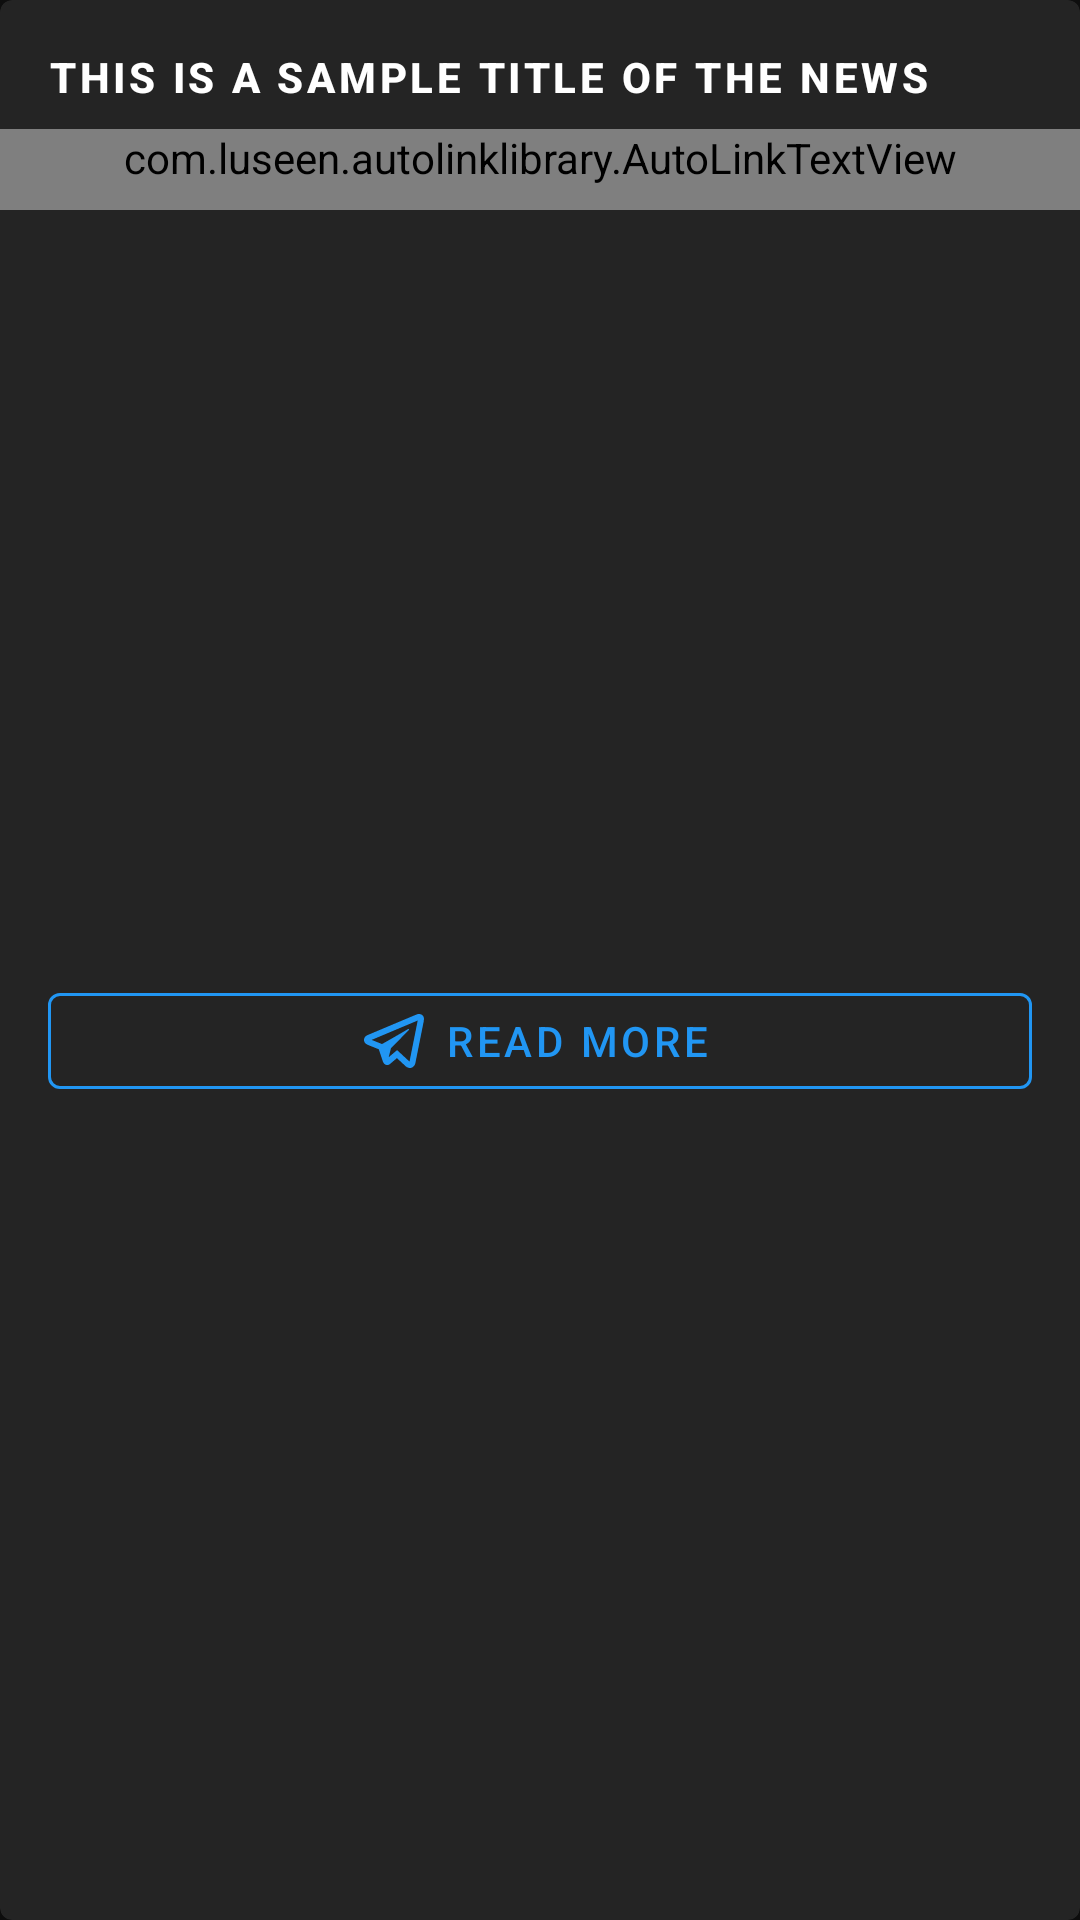

Reconstruct the res/layout file that produces this screen, plus the resources it refers to.
<!-- AndroidManifest.xml: application theme DarkTheme -->
<!-- res/layout/news_item.xml -->
<?xml version="1.0" encoding="utf-8"?>
<androidx.cardview.widget.CardView app:cardBackgroundColor="?appCardColor"
    app:cardElevation="4dp"
    android:layout_marginHorizontal="8dp"
    android:layout_marginTop="16dp"
    android:layout_height="wrap_content"
    android:layout_width="match_parent"
    app:cardCornerRadius="4dp"
    xmlns:android="http://schemas.android.com/apk/res/android"
    xmlns:app="http://schemas.android.com/apk/res-auto"
    xmlns:tools="http://schemas.android.com/tools">

    <androidx.constraintlayout.widget.ConstraintLayout android:layout_width="match_parent"
        android:layout_height="match_parent">

        <androidx.recyclerview.widget.RecyclerView
            android:id="@+id/image_recycler_view"
            app:layout_constraintStart_toStartOf="parent"
            app:layout_constraintTop_toTopOf="parent"
            android:visibility="gone"
            android:layout_width="match_parent"
            android:layout_height="wrap_content" />

        <com.google.android.exoplayer2.ui.PlayerView
            android:id="@+id/player_view"
            app:layout_constraintStart_toStartOf="parent"
            app:layout_constraintEnd_toEndOf="parent"
            app:layout_constrainedHeight="true"
            app:layout_constraintTop_toBottomOf="@+id/image_recycler_view"
            android:visibility="gone"
            tools:visibility="visible"
            android:layout_width="0dp"
            android:layout_height="300dp"
            app:use_controller="true"
            app:surface_type="texture_view"
            app:controller_layout_id="@layout/custom_exo_player"
            app:show_buffering="when_playing"
            app:show_shuffle_button="true"/>

        <androidx.appcompat.widget.AppCompatTextView
            android:id="@+id/news_title"
            android:paddingTop="16dp"
            android:paddingLeft="16dp"
            android:paddingRight="24dp"
            android:paddingBottom="8dp"
            android:textColor="?appTextColorPrimary"
            android:maxLines="2"
            android:textStyle="bold"
            app:layout_constraintTop_toBottomOf="@+id/player_view"
            style="@style/TextAppearance.MaterialComponents.Button"
            android:text="This is a sample title of the news"
            android:layout_width="match_parent"
            android:layout_height="wrap_content" />

        <com.luseen.autolinklibrary.AutoLinkTextView
            android:id="@+id/news_payload"
            android:paddingLeft="16dp"
            android:paddingRight="16dp"
            android:paddingBottom="8dp"
            android:textColor="?appTextColorPrimary"
            android:minWidth="210dp"
            app:layout_constraintTop_toBottomOf="@+id/news_title"
            android:text="This is a sample title of the news. This is a sample title of the news. This is a sample title of the news. This is a sample title of the news"
            style="@style/TextAppearance.MaterialComponents.Body2"
            android:layout_width="match_parent"
            android:layout_height="wrap_content" />

        <com.google.android.material.button.MaterialButton
            android:id="@+id/telegram"
            app:layout_constraintTop_toBottomOf="@+id/news_payload"
            app:layout_constraintRight_toRightOf="parent"
            app:layout_constraintBottom_toBottomOf="parent"
            android:layout_marginLeft="16dp"
            android:layout_marginStart="16dp"
            android:layout_marginRight="16dp"
            android:layout_marginEnd="16dp"
            android:layout_marginBottom="16dp"
            android:layout_width="match_parent"
            android:visibility="visible"
            app:strokeColor="@color/blue_1"
            android:textColor="@color/blue_1"
            app:rippleColor="@color/blue_1"
            app:icon="@drawable/telegram"
            app:iconTint="@color/blue_1"
            app:iconGravity="textStart"
            app:iconPadding="5dp"
            style="@style/Widget.MaterialComponents.Button.OutlinedButton.Icon"
            android:text="READ MORE"
            android:layout_height="44dp" />

    </androidx.constraintlayout.widget.ConstraintLayout>

</androidx.cardview.widget.CardView>
<!-- res/layout/custom_exo_player.xml (included above) -->
<?xml version="1.0" encoding="utf-8"?>
<androidx.constraintlayout.widget.ConstraintLayout xmlns:android="http://schemas.android.com/apk/res/android"
    android:layout_width="match_parent"
    android:layout_height="match_parent"
    xmlns:app="http://schemas.android.com/apk/res-auto"
    android:layout_gravity="bottom"
    android:layoutDirection="ltr"
    android:background="?appBackgroundColorMoreTransparent"
    android:orientation="vertical">

    <com.google.android.material.floatingactionbutton.FloatingActionButton
        android:id="@+id/exo_play"
        app:layout_constraintStart_toStartOf="parent"
        app:layout_constraintEnd_toEndOf="parent"
        app:layout_constraintTop_toTopOf="parent"
        app:layout_constraintBottom_toBottomOf="parent"
        app:backgroundTint="?appBackgroundColor"
        app:tint="?appTextColorPrimary"
        app:srcCompat="@drawable/exo_controls_play"
        android:layout_width="wrap_content"
        android:layout_height="wrap_content" />

    <com.google.android.material.floatingactionbutton.FloatingActionButton
        android:id="@id/exo_pause"
        app:layout_constraintStart_toStartOf="parent"
        app:layout_constraintEnd_toEndOf="parent"
        app:layout_constraintTop_toTopOf="parent"
        app:layout_constraintBottom_toBottomOf="parent"
        app:backgroundTint="?appBackgroundColor"
        app:tint="?appTextColorPrimary"
        app:srcCompat="@drawable/exo_controls_pause"
        android:layout_width="wrap_content"
        android:layout_height="wrap_content" />

    <androidx.appcompat.widget.AppCompatImageButton
        app:layout_constraintTop_toTopOf="parent"
        app:layout_constraintBottom_toBottomOf="parent"
        app:layout_constraintEnd_toStartOf="@+id/exo_play"
        android:layout_marginEnd="32dp"
        android:id="@id/exo_rew"
        android:tint="?appTextColorPrimary"
        style="@style/ExoMediaButton.Rewind"/>

    <androidx.appcompat.widget.AppCompatImageButton
        app:layout_constraintTop_toTopOf="parent"
        app:layout_constraintBottom_toBottomOf="parent"
        app:layout_constraintStart_toEndOf="@+id/exo_play"
        android:layout_marginStart="32dp"
        android:id="@id/exo_ffwd"
        android:tint="?appTextColorPrimary"
        style="@style/ExoMediaButton.FastForward"/>


    <LinearLayout
        android:id="@+id/bar_holder"
        android:layout_width="match_parent"
        android:layout_height="wrap_content"
        android:layout_marginTop="4dp"
        app:layout_constraintBottom_toBottomOf="parent"
        android:gravity="center_vertical"
        android:orientation="horizontal">

        <TextView android:id="@id/exo_position"
            android:layout_width="wrap_content"
            android:layout_height="wrap_content"
            android:textSize="14sp"
            android:textStyle="bold"
            android:paddingLeft="4dp"
            android:paddingRight="4dp"
            android:includeFontPadding="false"
            android:textColor="?appTextColorPrimary"/>

        <com.google.android.exoplayer2.ui.DefaultTimeBar
            android:id="@id/exo_progress"
            android:layout_width="0dp"
            android:layout_weight="1"
            android:layout_height="26dp"/>

        <TextView android:id="@id/exo_duration"
            android:layout_width="wrap_content"
            android:layout_height="wrap_content"
            android:textSize="14sp"
            android:textStyle="bold"
            android:paddingLeft="4dp"
            android:paddingRight="4dp"
            android:includeFontPadding="false"
            android:textColor="?appTextColorPrimary"/>

    </LinearLayout>

</androidx.constraintlayout.widget.ConstraintLayout>
<!-- resources referenced by this layout -->
<resources>
  <color name="blue_1">#2196F3</color>
  <!-- drawable telegram (drawable) -->
  <vector xmlns:android="http://schemas.android.com/apk/res/android"
      android:width="24dp"
      android:height="24dp"
      android:tint="@color/blue_1"
      android:viewportWidth="24"
      android:viewportHeight="24">
    <path
        android:pathData="M20.5723,3.0117C20.2399,2.9765 19.8786,3.0284 19.5156,3.1719C19.0656,3.3489 12.0144,6.315 5.4414,9.082L3.2695,9.9961C2.4285,10.3371 2.0039,10.8917 2.0039,11.6387C2.0039,12.1617 2.2253,12.8711 3.2813,13.2891L6.9473,14.7578C7.2643,15.7088 8.0005,17.9169 8.1855,18.5039C8.2955,18.8519 8.5734,19.7286 9.2754,19.9336C9.4194,19.9826 9.5697,20.0078 9.7227,20.0078C10.1657,20.0078 10.4846,19.8016 10.6406,19.6816L12.9707,17.7109L15.8008,20.3281C15.9098,20.4391 16.4867,21 17.2617,21C18.2287,21 18.9622,20.195 19.1152,19.416C19.1982,18.989 21.9277,5.2871 21.9277,5.2891C22.1727,4.1901 21.7322,3.62 21.4492,3.377C21.2067,3.1695 20.9046,3.047 20.5723,3.0117zM19.9102,5.1719C19.5332,7.0619 17.478,17.3782 17.166,18.8652L13.0293,15.0391L10.2227,17.416L11,14.375C11,14.375 16.3625,8.9469 16.6855,8.6309C16.9455,8.3779 17,8.2892 17,8.2012C17,8.0842 16.9398,8 16.8008,8C16.6758,8 16.506,8.1198 16.416,8.1758C15.2727,8.8886 10.4041,11.6622 8.0078,13.0254L4.5313,11.6367L6.2188,10.9277C10.5177,9.1177 18.1742,5.8939 19.9102,5.1719z"
        android:fillColor="#000000"/>
  </vector>
  <style name="DarkTheme" parent="Theme.MaterialComponents.Light.DarkActionBar">
          <item name="windowActionBar">false</item>
          <item name="windowNoTitle">true</item>
          <item name="android:statusBarColor" tools:targetApi="lollipop">@color/black_1x</item>
          <item name="android:windowDrawsSystemBarBackgrounds" tools:targetApi="lollipop">true</item>
          <item name="bottomSheetDialogTheme">@style/CustomBottomSheetDialogDark</item>
  
          <item name="appIndicatorColor">@color/purple_1</item>
          <item name="appIndicatorTextColor">@color/white_0</item>
  
          <item name="android:windowBackground">@color/black_1</item>
          <item name="colorPrimary">@color/purple_1</item>
          <item name="colorPrimaryDark">@color/purple_0</item>
          <item name="colorAccent">@color/colorAccent</item>
          <item name="appBackgroundColor">@color/black_1</item>
          <item name="appCardColor">@color/black_2</item>
          <item name="appBackgroundColorTransparent">@color/black_1x</item>
          <item name="appTabColor">@color/colorAccent</item>
          <item name="appTextColorPrimary">@color/white_0</item>
          <item name="appAccentColor">@color/colorAccent</item>
          <item name="appTextColorSecondary">@color/white_1</item>
          <item name="appSelectedTabColor">@color/white_0</item>
          <item name="appHeaderBackground">@color/black_1</item>
          <item name="appBackgroundColorMoreTransparent">@color/black_1y</item>
      </style>
  <color name="black_1x">#f80f0f0f</color>
  <style name="CustomBottomSheetDialogDark" parent="Theme.MaterialComponents.Light.BottomSheetDialog">
          <item name="bottomSheetStyle">@style/CustomModalStyleDark</item>
      </style>
  <color name="purple_1">#6200EE</color>
  <color name="white_0">#ffffff</color>
  <color name="black_1">#0f0f0f</color>
  <color name="purple_0">#3700B3</color>
  <color name="colorAccent">#03DAC5</color>
  <color name="black_2">#242424</color>
  <color name="white_1">#e4e5e6</color>
  <color name="black_1y">#bb0f0f0f</color>
  <style name="CustomModalStyleDark" parent="Widget.Design.BottomSheet.Modal">
          <item name="android:background">@drawable/round_dialogs_dark</item>
      </style>
  <!-- drawable round_dialogs_dark (drawable) -->
  <?xml version="1.0" encoding="utf-8"?>
  <shape xmlns:android="http://schemas.android.com/apk/res/android" android:shape="rectangle">
      <solid android:color="@color/black_0" />
      <corners android:topLeftRadius="16dp" android:topRightRadius="16dp" />
  </shape>
  <color name="black_0">#000000</color>
</resources>
